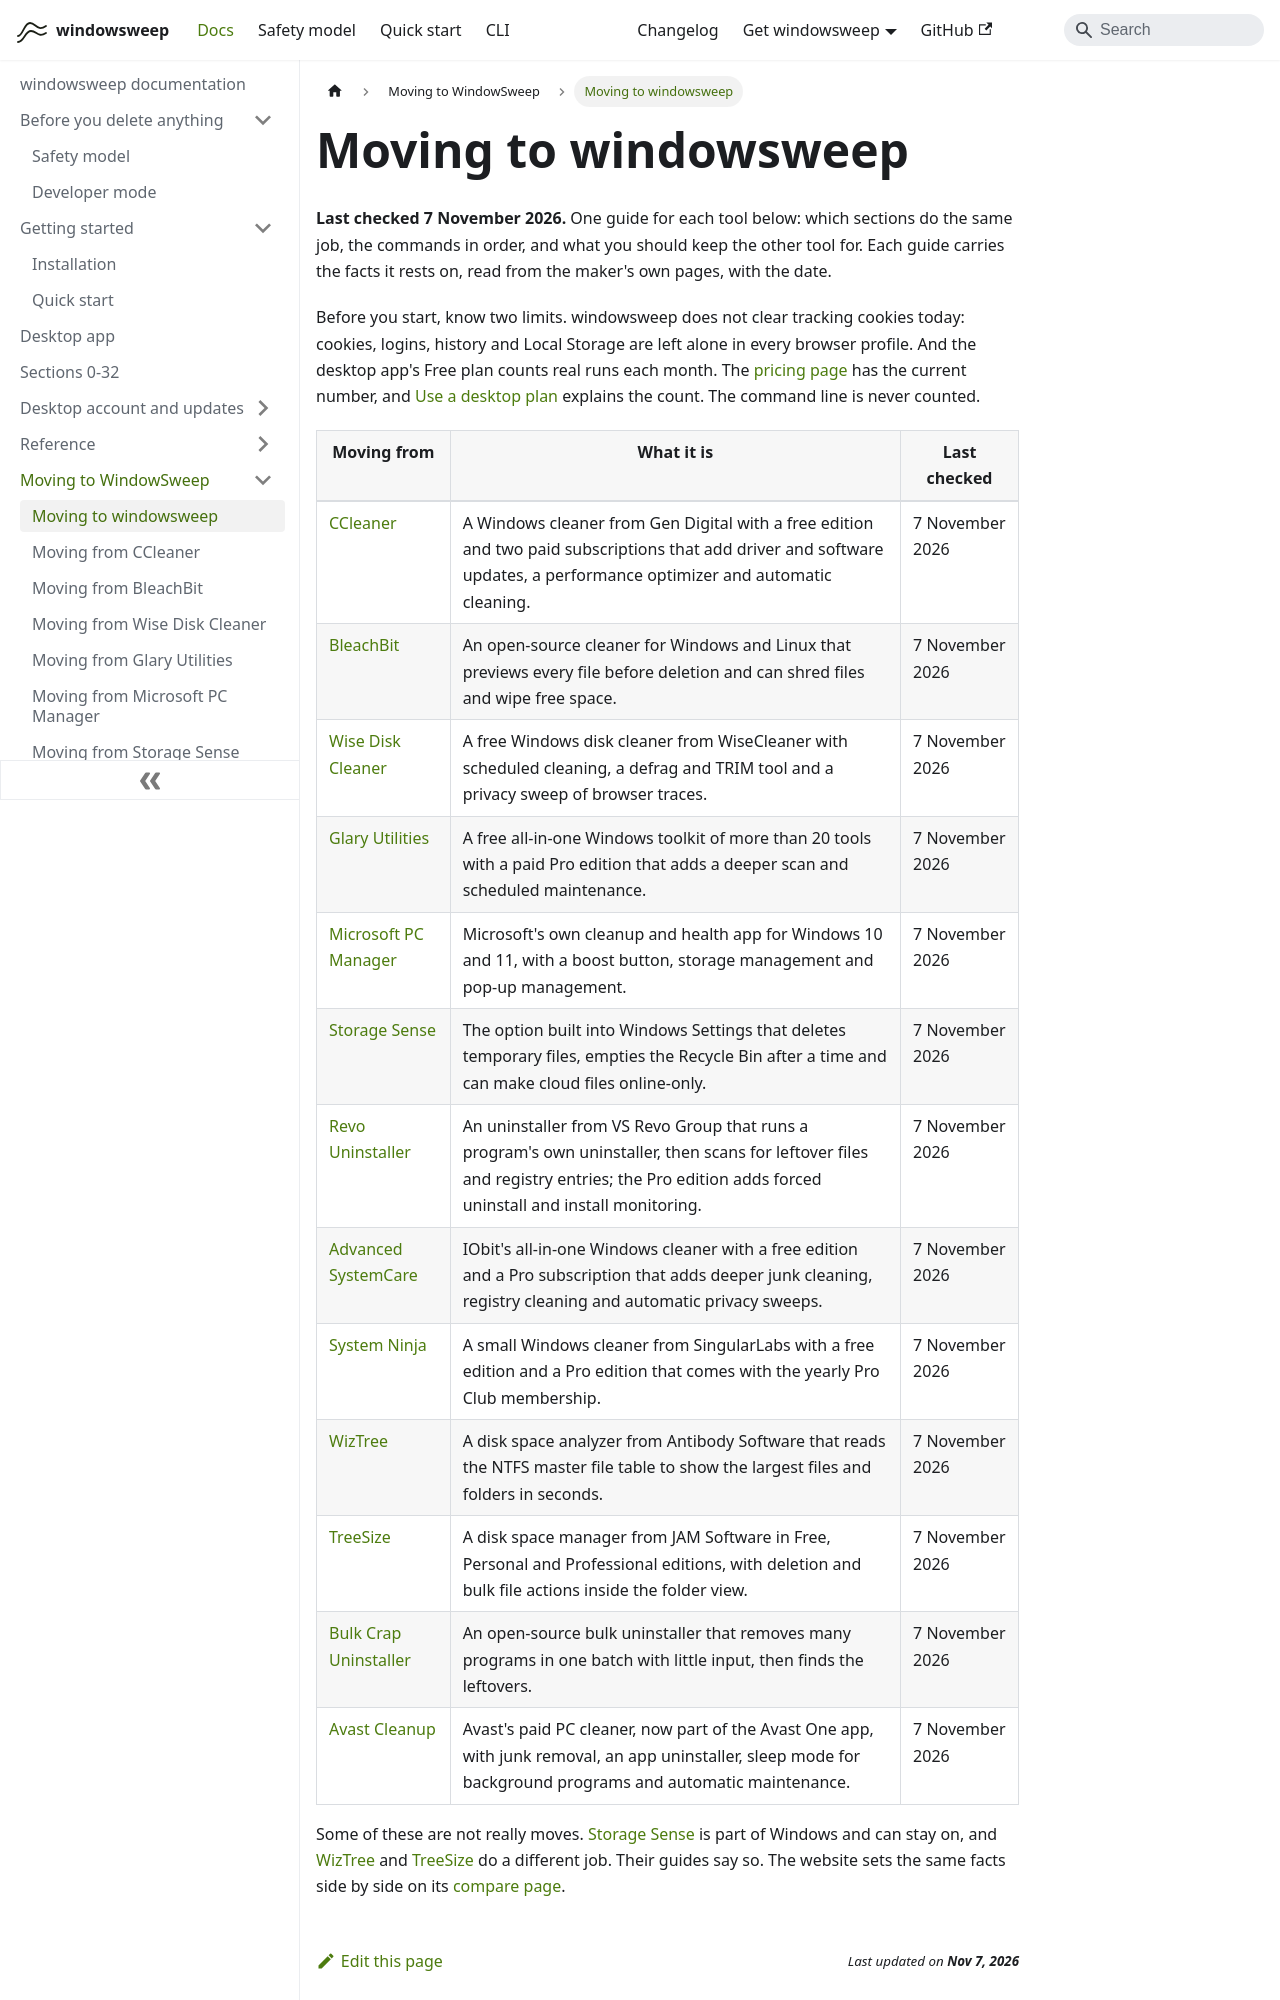

repository: aoneahsan/windowsweep-docs · page: compare/index.html · generator: docusaurus

---
title: 'Moving to windowsweep'
description: 'Step-by-step guides for moving from 13 other Windows cleaners and disk tools, with dated prices and sources, and what stays with each.'
topics: [compare, moving]
---
